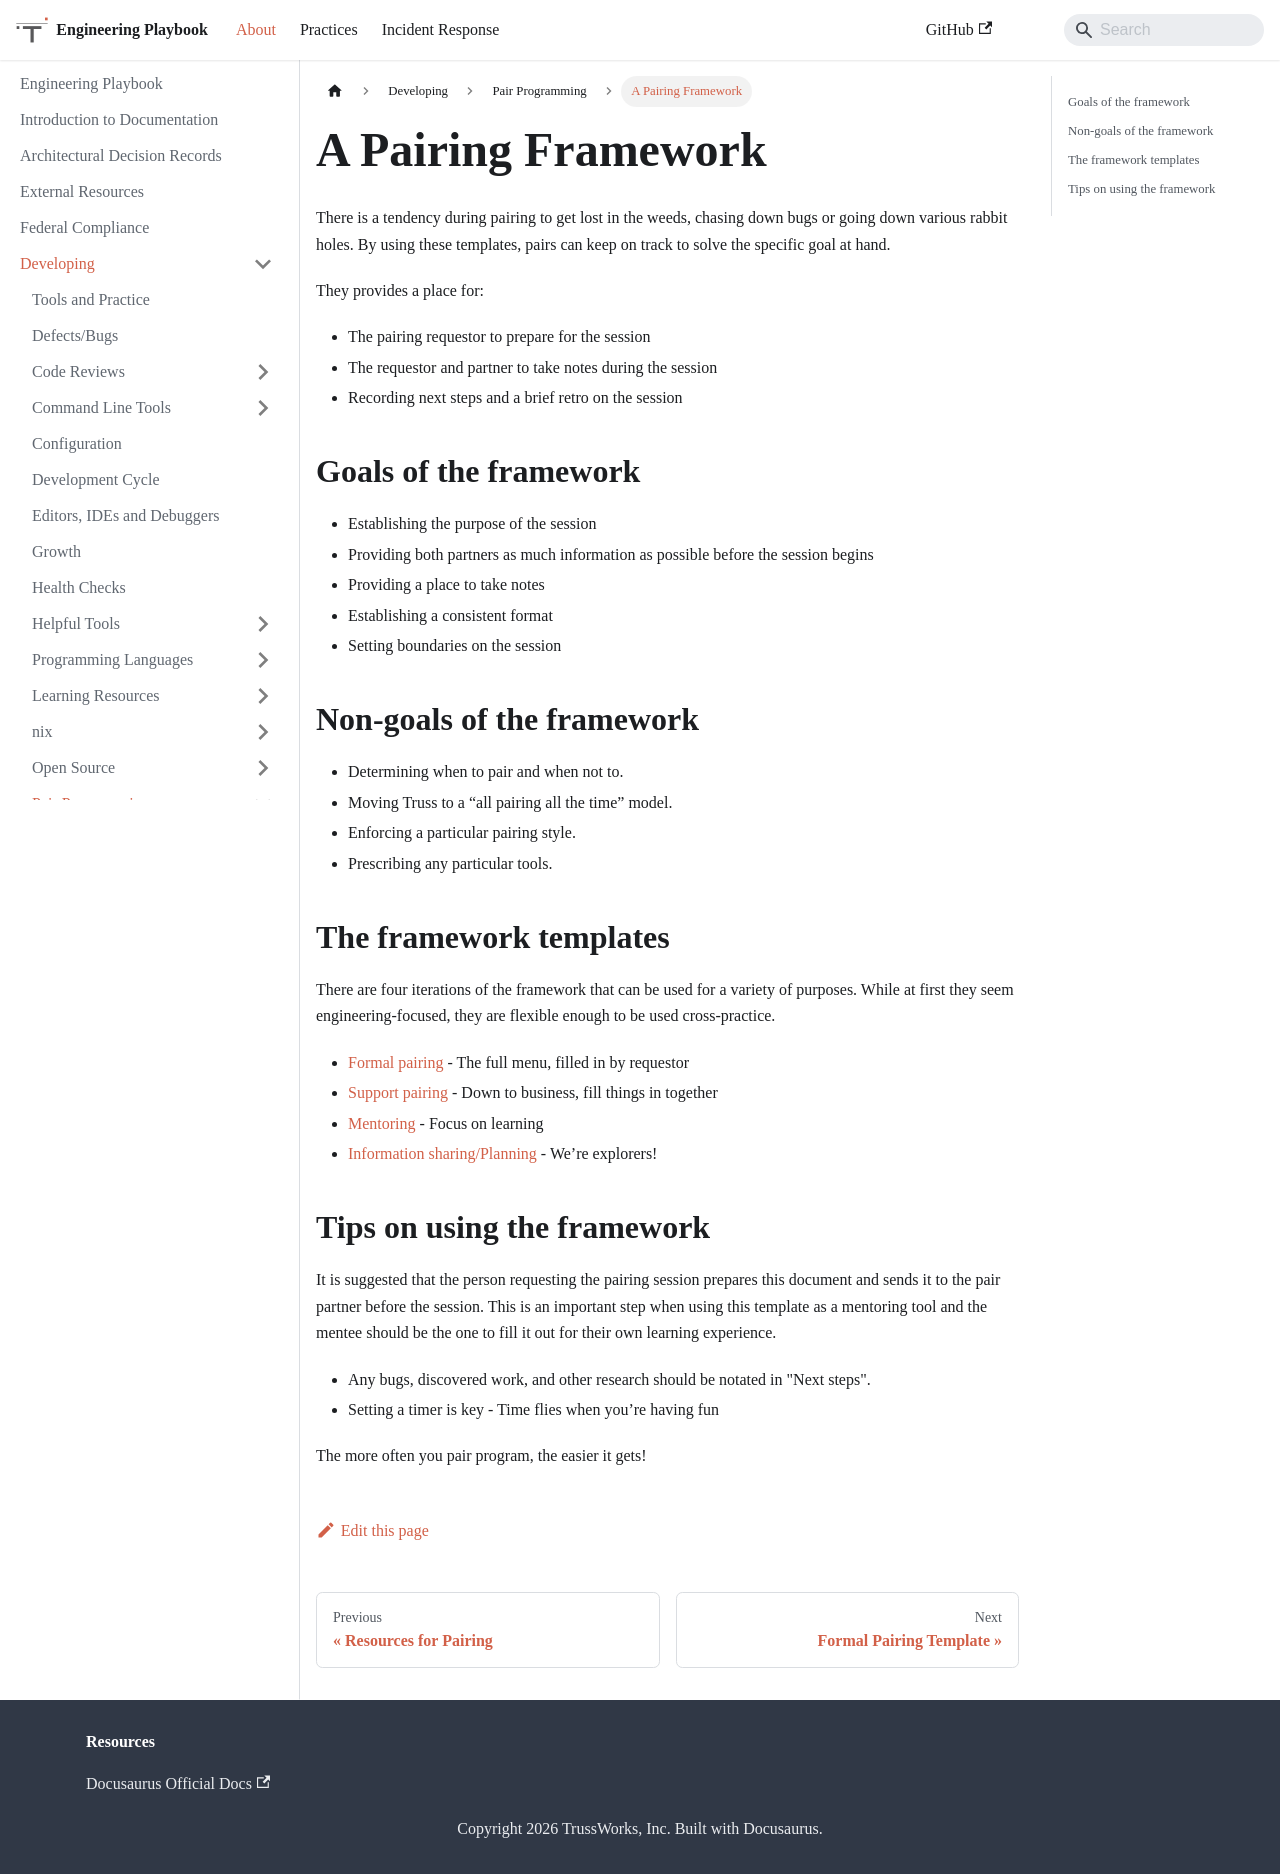

repository: trussworks/Engineering-Playbook · page: docs/developing/pairing/pairing-framework.html · generator: docusaurus

# A Pairing Framework

There is a tendency during pairing to get lost in the weeds, chasing down bugs or going down various rabbit holes. By using these templates, pairs can keep on track to solve the specific goal at hand.

They provides a place for:

- The pairing requestor to prepare for the session
- The requestor and partner to take notes during the session
- Recording next steps and a brief retro on the session

## Goals of the framework

- Establishing the purpose of the session
- Providing both partners as much information as possible before the session begins
- Providing a place to take notes
- Establishing a consistent format
- Setting boundaries on the session

## Non-goals of the framework

- Determining when to pair and when not to.
- Moving Truss to a “all pairing all the time” model.
- Enforcing a particular pairing style.
- Prescribing any particular tools.

## The framework templates

There are four iterations of the framework that can be used for a variety of purposes. While at first they seem engineering-focused, they are flexible enough to be used cross-practice.

- [Formal pairing](./formal-pairing.md) - The full menu, filled in by requestor
- [Support pairing](./support-pairing.md) - Down to business, fill things in together
- [Mentoring](./mentoring-pairing.md) - Focus on learning
- [Information sharing/Planning](./planning-pairing.md) - We’re explorers!

## Tips on using the framework

It is suggested that the person requesting the pairing session prepares this document and sends it to the pair partner before the session. This is an important step when using this template as a mentoring tool and the mentee should be the one to fill it out for their own learning experience.

- Any bugs, discovered work, and other research should be notated in "Next steps".
- Setting a timer is key - Time flies when you’re having fun

The more often you pair program, the easier it gets!
